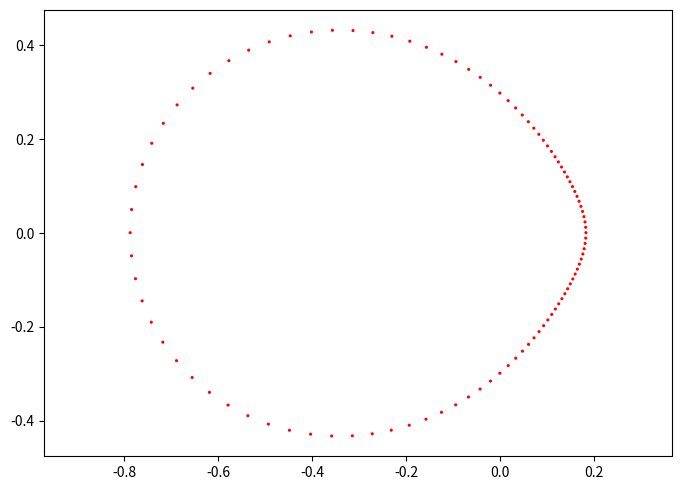

Recreate this plot in Python. (Note: this script raises an exception after producing the figure.)
# Hello!
import matplotlib.pyplot as plt
import matplotlib.animation as animation
from scipy.integrate import ode
import numpy as np
from scipy.integrate import odeint
import pylab
import numpy
import sys
import math
import time

#lobal parameters are here
h = -2.0

ee = 0.2

mu = 0.33

scale = 1.1

ang_glob = []

def CreateBoundary(x, h):
    x_ret = []
    y_ret = []
    for q in x:
        if (h - 3.0/2.0*q*q > 0):
            if(1/(h-3.0/2.0*q*q)**2-q**2 > 0):
                x_ret.append(q)
                y_ret.append((1.0/(h-3.0/2.0*q*q)**2-q**2)**(0.5))
                x_ret.append(q)
                y_ret.append(-(1/(h-3.0/2.0*q*q)**2-q**2)**(0.5))
    return x_ret, y_ret


        
def SolveCubic(a,b):
    eps = 0.000000000000001
    doit = True
    r_start = 0.0
    r_cur = 0.0
    r_step = 0.00001
    j = 0
    while doit:
        r_cur = r_start + j*r_step
        if(a*r_cur**3  + b*r_cur + 1.0 < 0):
            doit = False
        j=j+1
    x1 = r_cur - r_step
    x2 = r_cur
    err = 1000.0
    #print("OK", a*x1**3  + b*x1 + 1.0, a*x2**3  + b*x2 + 1.0)
    while abs(err) > eps:
        mid = (x1+x2)*0.5
        err = a*(mid)**3 + b*mid + 1.0
        if(err > 0.0):
            x1 = mid
        else:
            x2 = mid
    #print(mid)
    return mid
    

def CreateBoundaryNew(h, n):
    coeff = [1.5,0.0, -h, 1.0]
    a = np.roots(coeff)
    x = numpy.linspace(-max(a)*0.999999,max(a)*0.999999,n)
    x_ret, y_ret = CreateBoundary(x,h)
    return x_ret, y_ret
    
def Energy(q1,p1,q2,p2,h):
    ret = h + 0.5*(p1**2 + p2**2) - 1.5*q1**2 - (q1**2 + q2**2)**(-0.5)
    return ret

def NewEnergy(xi, pxi, eta, peta):
    ret = 0.5*(pxi*pxi + peta*peta) - (4.0*(xi*xi + eta*eta)*(h) + 2.0*(xi*xi+eta*eta)*((xi*xi-eta*eta - mu)**2+4.0*xi*xi*eta*eta) + 4.0*(1.0-mu) + 4.0*(xi*xi+eta*eta)*mu/((xi**2-eta**2-1)**2+4.0*xi*xi*eta*eta)**0.5)
    return ret

def DirTrans(xi, eta):
    return xi*xi - eta*eta - mu, 2*xi*eta

def InvTrans(x, y):
    x = x + mu
    a = 0.5*(x + (x*x + y*y)**0.5)
    b = 0.5*(-x + (x*x + y*y)**0.5)
    if(y<=0.0):
        xi = -a**0.5
        eta = b**0.5
    if(y>0.0):
        xi = -a**0.5
        eta = -b**0.5
    return xi, eta

def f(var, t):
    s = var[0]
    xi = var[1]
    px = var[2]
    eta = var[3]
    py = var[4]
    f0 = 4*(xi*xi+eta*eta)
    f1 = px
    f2 = 8*(xi*xi+eta*eta)*py + 8.0*h*xi + 8.0*mu*xi*(4.0*eta**2*xi**2 + (-eta**2 + xi**2 - 1)**2)**(-0.5) + mu*(4.0*eta**2 + 4.0*xi**2)*(-4.0*eta**2*xi - 2.0*xi*(-eta**2 + xi**2 - 1))*(4.0*eta**2*xi**2 + (-eta**2 + xi**2 - 1)**2)**(-1.5) + 4.0*xi*(4.0*eta**2*xi**2 + (-eta**2 - mu + xi**2)**2) + (2.0*eta**2 + 2.0*xi**2)*(8.0*eta**2*xi + 4*xi*(-eta**2 - mu + xi**2))
    f3 = py
    f4 = -8*(xi*xi+eta*eta)*px+ 8.0*eta*h + 8.0*eta*mu*(4.0*eta**2*xi**2 + (-eta**2 + xi**2 - 1)**2)**(-0.5) + 4.0*eta*(4.0*eta**2*xi**2 + (-eta**2 - mu + xi**2)**2) + mu*(4.0*eta**2 + 4.0*xi**2)*(-4.0*eta*xi**2 + 2.0*eta*(-eta**2 + xi**2 - 1))*(4.0*eta**2*xi**2 + (-eta**2 + xi**2 - 1)**2)**(-1.5) + (2.0*eta**2 + 2.0*xi**2)*(8.0*eta*xi**2 - 4*eta*(-eta**2 - mu + xi**2))
    return f0, f1, f2, f3, f4



def Df(s, var):
    t = var[0]
    x = var[1]
    px = var[2]
    y = var[3]
    py = var[4]
    return [[0,8.0,0,8.0,0],
            [0,0,1.0,0,0],
            [0,scale*16.0*py*x+8.0*h+180*x**4-12*y**4-72*x**2*y**2,0,scale*16*y*py - 48*(x*y**3+x**3*y),8*(x*x+y*y)],
            [0,0,0,0,1],
            [0,-scale*16*x*px - 48*(y*x**3+x*y**3),-8*(x*x+y*y),-scale*16*y*px+8*h-12*x**4+180*y**4-72*x**2*y**2,0]]


def CreateAngleBoundary(nn, x0, y0, step):
    x_ret = []
    y_ret = []
    start_ang = 0.0
    for i in range(int(nn)):
        find_a_root = True
        x_cur = x0
        y_cur = y0
        cur_ang = i*2*math.pi/nn+start_ang
        while find_a_root:
            print(TotEnergy(0,0,x_cur,y_cur), TotEnergy(0,0,x_cur+step*math.cos(cur_ang),y_cur+step*math.sin(cur_ang)), h)
            #time.sleep(1)
            if( TotEnergy(0,0,x_cur,y_cur) <= h and TotEnergy(0,0,x_cur+step*math.cos(cur_ang),y_cur+step*math.sin(cur_ang)) > h):
                print("TRYING TO FIND A ROOT")
                root = FineRoot(x_cur,y_cur,x_cur+step*math.cos(cur_ang),y_cur+step*math.sin(cur_ang))
                x_ret.append(root[0])
                y_ret.append(root[1])
                find_a_root = False
            x_cur = x_cur+step*math.cos(cur_ang)
            y_cur = y_cur+step*math.sin(cur_ang)
    return x_ret, y_ret


def FineRoot(x1,y1,x2,y2):
    epsil = 0.000000000000001
    x_mid = 0.5*(x1+x2)
    y_mid = 0.5*(y1+y2)
    print(x_mid, y_mid, TotEnergy(0,0,x1,y1), TotEnergy(0,0,x2,y2))
    while (abs(TotEnergy(0,0,x_mid,y_mid)-h)>epsil):
#        print(abs(TotEnergy(0,0,x_mid,y_mid)), epsil)
        if( TotEnergy(0,0,x_mid,y_mid) < h):
            x1 = 0.5*(x1+x2)
            y1 = 0.5*(y1+y2)
#            print("A")
        else:
            x2 = 0.5*(x1+x2)
            y2 = 0.5*(y1+y2)
#            print("B")
        x_mid = 0.5*(x1+x2)
        y_mid = 0.5*(y1+y2)
    print(x_mid, y_mid, abs(TotEnergy(0,0,x_mid,y_mid)))
    return x_mid, y_mid

def TotEnergy(px, py, x, y):
    T = (px**2 + py**2)*0.5
    V = (x**2 + y**2)*0.5 + (1-mu)/((x+mu)**2+y**2)**0.5+(mu)/((x-1+mu)**2+y**2)**0.5
    return T-V

print("HELLO!")
TotalTimeSteps = 10000.0
TotalTime = 0.33
MaxNumberOfMoons = 100.0

#delta = 0.033
#x = np.arange(-2.0, 2.0, delta)
#y = np.arange(-2.0, 2.0, delta)
#V = numpy.zeros((len(x), len(y)))
#for xx in range(len(x)):
#    for yy in range(len(y)):
#        V[xx][yy] = TotEnergy(0,0,x[xx],y[yy])
#
#plt.figure()
#CS = plt.contourf(x, y, V, 50)
#cbar = plt.colorbar(CS)
#plt.show()
#
#sys.exit(0)


print("HELLO!")

x_plot_temp, y_plot_temp = CreateAngleBoundary(MaxNumberOfMoons, 0.0, 0.001, 0.05)

xi_plot_temp = []
eta_plot_temp = []

for j in range(len(x_plot_temp)):
    xe = InvTrans(x_plot_temp[j], y_plot_temp[j])
    xi_plot_temp.append(xe[0])
    eta_plot_temp.append(xe[1])

fig = plt.figure(figsize=(7, 5))

plt.axis('equal')

fig.tight_layout()

plt.scatter(x_plot_temp,y_plot_temp, s=5, facecolors='red', edgecolors='none', alpha=1)

fff = InvTrans(0.123, -0.7)

print(DirTrans(fff[0], fff[1]))



for j in range(len(x_plot_temp)):    
    print(j, len(x_plot_temp))
    init = 0.0, xi_plot_temp[j], 0.0, eta_plot_temp[j], 0.0
    t = numpy.linspace(0,TotalTime,TotalTimeSteps)
    sol = odeint(f, init, t)
    xi_out = sol[:,1]
    eta_out = sol[:,3]
    print(NewEnergy(sol[TotalTimeSteps-5,1], sol[TotalTimeSteps-5,2], sol[TotalTimeSteps-5,3], sol[TotalTimeSteps-5,4]))
    print(NewEnergy(sol[5,1], sol[5,2], sol[5,3], sol[5,4]))    
    x_out = []
    y_out = []
    for jj in range(len(t)):
        x_out.append(DirTrans(xi_out[jj], eta_out[jj])[0])
        y_out.append(DirTrans(xi_out[jj], eta_out[jj])[1])
    plt.plot(x_out, y_out, marker='', linestyle='-', color='r')   
    
plt.show()

sys.exit(0)


x_plot, y_plot = CreateAngleBoundary(MaxNumberOfMoons, True)
x_plot_temp, y_plot_temp = CreateAngleBoundary(MaxNumberOfMoons, False)

fig = plt.figure(figsize=(7, 5))

plt.axis('equal')

fig.tight_layout()

# 1.4470751940907589e-05 - 10   -1.0480505352461478e-13
# 1.23841256186787e-05 - 50 -2.5757174171303632e-13
# 1.2384125619881664e-05 - 100 1.1235457009206584e-13
# 1.2364317562106447e-05 - 1000 -5.6266102888002933e-13
# 1.2364072819163203e-05 - 5000 -2.6237900740966325e-12
# 1.2364072819163203e-05 - 10000 -5.4388715753361794e-12

#print(Energy(x_plot[50],0.0,y_plot[50],0.0,-h))
#print(Energy(x_plot[150],0.0,y_plot[150],0.0,-h))
#print(Energy(x_plot[250],0.0,y_plot[250],0.0,-h))



my_plotx = []
my_ploty = []

for i in range(len(x_plot)):
    g = InvTrans(x_plot[i], y_plot[i])
    my_plotx.append(g[0])
    my_ploty.append(g[1])

plotx = []
ploty = []

for i in range(len(my_plotx)):
    g = DirTrans(my_plotx[i], my_ploty[i])
    plotx.append(g[0])
    ploty.append(g[1])


t0 = 0.0
tt = numpy.linspace(0,TotalTime,TotalTimeSteps)

nearest = []

for j in range(len(my_plotx)):
    init = 0.0, my_plotx[j], 0.0, my_ploty[j], 0.0
    sol11 = numpy.zeros((int(TotalTimeSteps)+1, 5))
    r = ode(f, Df).set_integrator('dop853')
    r.set_initial_value(init, t0)
    t1 = TotalTime
    dt = t1/TotalTimeSteps  
    i = 0
    fine_sol0 = []
    fine_sol1 = []
    fine_sol2 = []
    fine_sol3 = []
    fine_sol4 = []
    while r.successful() and r.t <= TotalTime:
        a = r.integrate(r.t+dt)
        fine_sol0.append(a[0])
        fine_sol1.append(a[1])
        fine_sol2.append(a[2])
        fine_sol3.append(a[3])
        fine_sol4.append(a[4])
        xx, yy = DirTrans(fine_sol1[i], fine_sol3[i])
        if(abs(xx) + abs(yy) < 0.01):
            dt = t1/TotalTimeSteps/100.0
        else:
            dt = t1/TotalTimeSteps
        i=i+1    
    print(j, len(my_plotx), NewEnergy(fine_sol1[0],fine_sol2[0],fine_sol3[0],fine_sol4[0]), NewEnergy(fine_sol1[i-5],fine_sol2[i-5],fine_sol3[i-5],fine_sol4[i-5]))
    #print(j, len(my_plotx), sol11[i-5,1],sol11[i-5,2],sol11[i-5,3],sol11[i-5,4])
    sol1new = []
    sol2new = []
    sol1newinv = []
    sol2newinv = []
    near = 1000.0
    for i in range(len(fine_sol1)-5):
        g = DirTrans(fine_sol1[i], fine_sol3[i])
        sol1new.append(g[0])
        sol2new.append(g[1])
        sol1newinv.append(-g[0])
        sol2newinv.append(-g[1])
        if((g[0]*g[0] + g[1]*g[1])**0.5 < near):
            near = (g[0]*g[0] + g[1]*g[1])**0.5
    nearest.append(near)
    plt.plot(sol1new, sol2new, marker='', linestyle='-', color='r')
    plt.plot(sol1newinv, sol2newinv, marker='', linestyle='-', color='r')
plt.scatter(x_plot_temp,y_plot_temp, s=5, facecolors='red', edgecolors='none', alpha=1)
print(nearest)
plt.show()
#plt.plot(ang_glob, nearest, marker='', linestyle='-', color='r')
#plt.show()  
